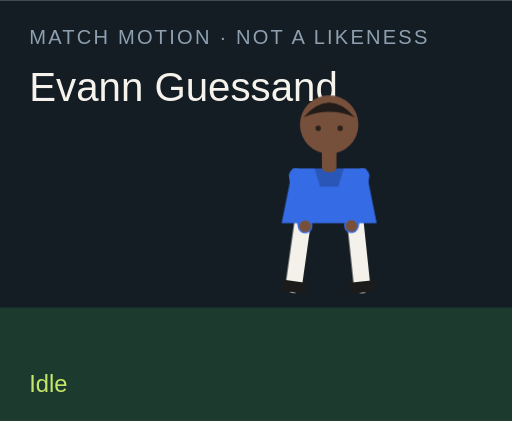
t = 0.00 s
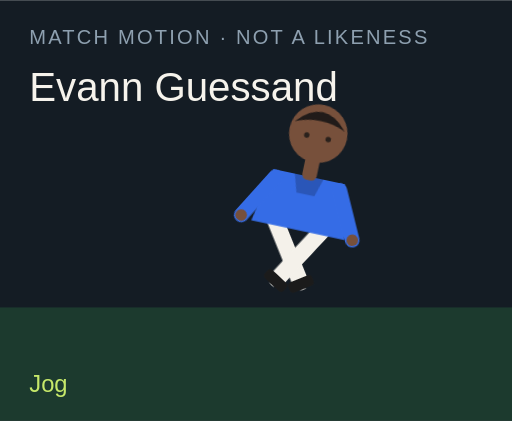
t = 1.50 s
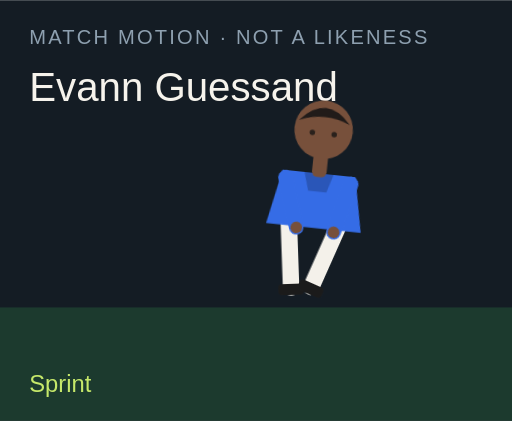
t = 3.00 s
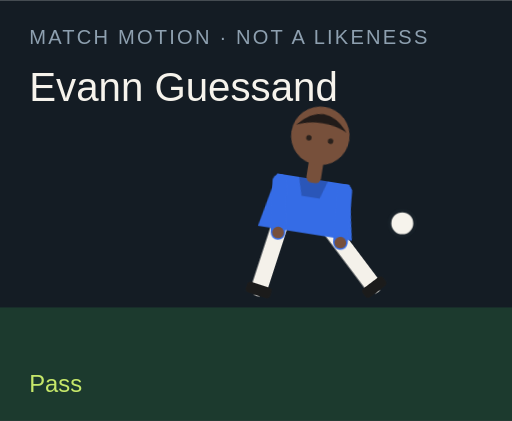
t = 4.50 s
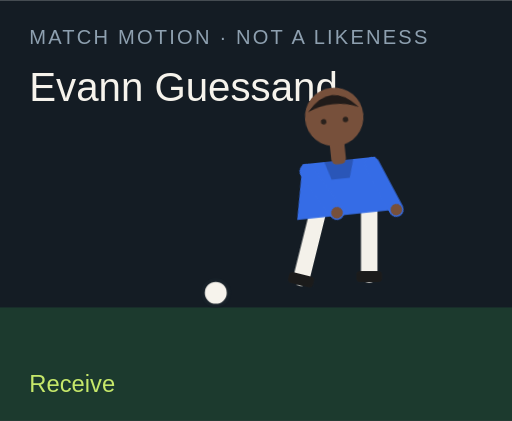
t = 6.00 s
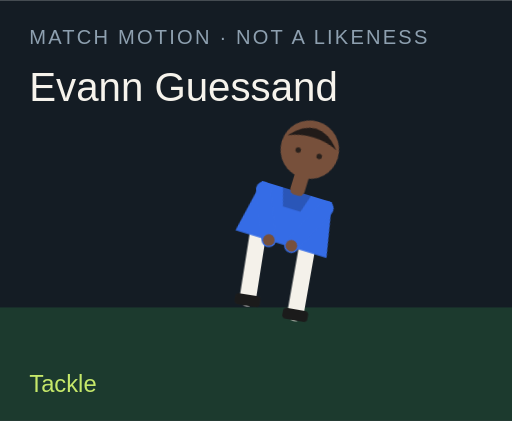
t = 7.50 s

The animated SVG that drew these frames (rendered in a browser with its animation timeline set to each time). Animation: 18 CSS @keyframes rules; one cycle of 9.00 s, repeats indefinitely.

<?xml version="1.0" encoding="UTF-8"?>
<svg xmlns="http://www.w3.org/2000/svg" viewBox="0 0 280 230" role="img">
  <style>@media (prefers-reduced-motion: reduce){animate,animateTransform{display:none}}</style>
  <rect width="280" height="230" fill="#141c24"/>
  <rect y="168" width="280" height="62" fill="#1c3a2e"/>
  <text x="16" y="24" fill="#8ea0b0" font-family="Arial,sans-serif" font-size="11" letter-spacing="1.2">MATCH MOTION · NOT A LIKENESS</text>
  <text x="16" y="55" fill="#f6f3ec" font-family="Impact,sans-serif" font-size="22">Evann Guessand</text>
  <circle r="7" fill="#f6f3ec" stroke="#172028" stroke-width="2" id="motion-17816" cx="150" cy="160" opacity="0">
    
    
    
  </circle>
  <g transform="translate(132 40)">
    <g id="motion-17838" transform="rotate(0 48 90)">
      
      <g id="motion-17840" transform="translate(0 0)">
        
        <g transform="translate(34 78)"><g id="motion-17842" transform="rotate(8)"><path d="M0 0 V38" stroke="#f4f1ea" stroke-width="9" stroke-linecap="round"/><rect x="-7" y="36" width="14" height="6" rx="2" fill="#1b1b1b"/></g></g>
        <g transform="translate(62 78)"><g id="motion-17844" transform="rotate(-6)"><path d="M0 0 V38" stroke="#f4f1ea" stroke-width="9" stroke-linecap="round"/><rect x="-7" y="36" width="14" height="6" rx="2" fill="#1b1b1b"/></g></g>
        <path d="M28 52 h40 l6 30 H22 Z" fill="#356ce6"/>
        <path d="M40 52 h16 l-3 10 H43 Z" fill="#000" opacity=".2"/>
        <g transform="translate(30 56)"><g id="motion-17846" transform="rotate(-10)"><path d="M0 0 V28" stroke="#356ce6" stroke-width="8" stroke-linecap="round"/><circle cx="0" cy="28" r="3.2" fill="#77503b"/></g></g>
        <g transform="translate(66 56)"><g id="motion-17848" transform="rotate(12)"><path d="M0 0 V28" stroke="#356ce6" stroke-width="8" stroke-linecap="round"/><circle cx="0" cy="28" r="3.2" fill="#77503b"/></g></g>
        <rect x="44" y="40" width="8" height="14" rx="3" fill="#77503b"/>
        <circle cx="48" cy="28" r="16" fill="#77503b"/>
        <path d="M34 24 Q48 8 62 24 Q48 18 34 24" fill="#211b19"/>
        <circle cx="42" cy="30" r="1.5" fill="#2a211c"/><circle cx="54" cy="30" r="1.5" fill="#2a211c"/>
      </g>
    </g>
  </g>
  <text x="16" y="214" fill="#c6e86a" font-family="Arial,sans-serif" font-size="13" opacity="1" id="motion-17820">Idle</text><text x="16" y="214" fill="#c6e86a" font-family="Arial,sans-serif" font-size="13" opacity="0" id="motion-17822">Jog</text><text x="16" y="214" fill="#c6e86a" font-family="Arial,sans-serif" font-size="13" opacity="0" id="motion-17824">Sprint</text><text x="16" y="214" fill="#c6e86a" font-family="Arial,sans-serif" font-size="13" opacity="0" id="motion-17826">Dribble</text><text x="16" y="214" fill="#c6e86a" font-family="Arial,sans-serif" font-size="13" opacity="0" id="motion-17828">Pass</text><text x="16" y="214" fill="#c6e86a" font-family="Arial,sans-serif" font-size="13" opacity="0" id="motion-17830">Shoot</text><text x="16" y="214" fill="#c6e86a" font-family="Arial,sans-serif" font-size="13" opacity="0" id="motion-17832">Receive</text><text x="16" y="214" fill="#c6e86a" font-family="Arial,sans-serif" font-size="13" opacity="0" id="motion-17834">Tackle</text><text x="16" y="214" fill="#c6e86a" font-family="Arial,sans-serif" font-size="13" opacity="0" id="motion-17836">Arms wide</text>
<style>@keyframes track-17817{0%{cx:150px}11.1%{cx:156px}22.2%{cx:164px}33.300000000000004%{cx:142px}44.4%{cx:190px}55.60000000000001%{cx:250px}66.7%{cx:118px}77.8%{cx:150px}88.9%{cx:150px}100%{cx:150px}}@keyframes track-17818{0%{cy:160px}11.1%{cy:158px}22.2%{cy:154px}33.300000000000004%{cy:156px}44.4%{cy:148px}55.60000000000001%{cy:96px}66.7%{cy:160px}77.8%{cy:160px}88.9%{cy:160px}100%{cy:160px}}@keyframes track-17819{0%{opacity:0}11.1%{opacity:0}22.2%{opacity:0}33.300000000000004%{opacity:1}44.4%{opacity:1}55.60000000000001%{opacity:1}66.7%{opacity:1}77.8%{opacity:0}88.9%{opacity:0}100%{opacity:0}}@keyframes track-17821{0%{opacity:1}11.1%{opacity:0}22.2%{opacity:0}33.300000000000004%{opacity:0}44.4%{opacity:0}55.60000000000001%{opacity:0}66.7%{opacity:0}77.8%{opacity:0}88.9%{opacity:0}100%{opacity:1}}@keyframes track-17823{0%{opacity:0}11.1%{opacity:1}22.2%{opacity:0}33.300000000000004%{opacity:0}44.4%{opacity:0}55.60000000000001%{opacity:0}66.7%{opacity:0}77.8%{opacity:0}88.9%{opacity:0}100%{opacity:0}}@keyframes track-17825{0%{opacity:0}11.1%{opacity:0}22.2%{opacity:1}33.300000000000004%{opacity:0}44.4%{opacity:0}55.60000000000001%{opacity:0}66.7%{opacity:0}77.8%{opacity:0}88.9%{opacity:0}100%{opacity:0}}@keyframes track-17827{0%{opacity:0}11.1%{opacity:0}22.2%{opacity:0}33.300000000000004%{opacity:1}44.4%{opacity:0}55.60000000000001%{opacity:0}66.7%{opacity:0}77.8%{opacity:0}88.9%{opacity:0}100%{opacity:0}}@keyframes track-17829{0%{opacity:0}11.1%{opacity:0}22.2%{opacity:0}33.300000000000004%{opacity:0}44.4%{opacity:1}55.60000000000001%{opacity:0}66.7%{opacity:0}77.8%{opacity:0}88.9%{opacity:0}100%{opacity:0}}@keyframes track-17831{0%{opacity:0}11.1%{opacity:0}22.2%{opacity:0}33.300000000000004%{opacity:0}44.4%{opacity:0}55.60000000000001%{opacity:1}66.7%{opacity:0}77.8%{opacity:0}88.9%{opacity:0}100%{opacity:0}}@keyframes track-17833{0%{opacity:0}11.1%{opacity:0}22.2%{opacity:0}33.300000000000004%{opacity:0}44.4%{opacity:0}55.60000000000001%{opacity:0}66.7%{opacity:1}77.8%{opacity:0}88.9%{opacity:0}100%{opacity:0}}@keyframes track-17835{0%{opacity:0}11.1%{opacity:0}22.2%{opacity:0}33.300000000000004%{opacity:0}44.4%{opacity:0}55.60000000000001%{opacity:0}66.7%{opacity:0}77.8%{opacity:1}88.9%{opacity:0}100%{opacity:0}}@keyframes track-17837{0%{opacity:0}11.1%{opacity:0}22.2%{opacity:0}33.300000000000004%{opacity:0}44.4%{opacity:0}55.60000000000001%{opacity:0}66.7%{opacity:0}77.8%{opacity:0}88.9%{opacity:1}100%{opacity:0}}@keyframes track-17839{0%{transform:rotate(0deg)}11.1%{transform:rotate(8deg)}22.2%{transform:rotate(16deg)}33.300000000000004%{transform:rotate(6deg)}44.4%{transform:rotate(4deg)}55.60000000000001%{transform:rotate(14deg)}66.7%{transform:rotate(-6deg)}77.8%{transform:rotate(34deg)}88.9%{transform:rotate(0deg)}100%{transform:rotate(0deg)}}@keyframes track-17841{0%{transform:translate(0px,0px)}11.1%{transform:translate(0px,-3px)}22.2%{transform:translate(0px,-6px)}33.300000000000004%{transform:translate(0px,-2px)}44.4%{transform:translate(0px,2px)}55.60000000000001%{transform:translate(0px,-4px)}66.7%{transform:translate(0px,1px)}77.8%{transform:translate(0px,10px)}88.9%{transform:translate(0px,-8px)}100%{transform:translate(0px,0px)}}@keyframes track-17843{0%{transform:rotate(8deg)}11.1%{transform:rotate(-26deg)}22.2%{transform:rotate(-42deg)}33.300000000000004%{transform:rotate(-8deg)}44.4%{transform:rotate(6deg)}55.60000000000001%{transform:rotate(12deg)}66.7%{transform:rotate(20deg)}77.8%{transform:rotate(-8deg)}88.9%{transform:rotate(-8deg)}100%{transform:rotate(8deg)}}@keyframes track-17845{0%{transform:rotate(-6deg)}11.1%{transform:rotate(24deg)}22.2%{transform:rotate(38deg)}33.300000000000004%{transform:rotate(18deg)}44.4%{transform:rotate(-38deg)}55.60000000000001%{transform:rotate(-54deg)}66.7%{transform:rotate(6deg)}77.8%{transform:rotate(-22deg)}88.9%{transform:rotate(8deg)}100%{transform:rotate(-6deg)}}@keyframes track-17847{0%{transform:rotate(-10deg)}11.1%{transform:rotate(24deg)}22.2%{transform:rotate(36deg)}33.300000000000004%{transform:rotate(-18deg)}44.4%{transform:rotate(10deg)}55.60000000000001%{transform:rotate(-24deg)}66.7%{transform:rotate(-30deg)}77.8%{transform:rotate(12deg)}88.9%{transform:rotate(-58deg)}100%{transform:rotate(-10deg)}}@keyframes track-17849{0%{transform:rotate(12deg)}11.1%{transform:rotate(-20deg)}22.2%{transform:rotate(-32deg)}33.300000000000004%{transform:rotate(14deg)}44.4%{transform:rotate(-26deg)}55.60000000000001%{transform:rotate(18deg)}66.7%{transform:rotate(-22deg)}77.8%{transform:rotate(-6deg)}88.9%{transform:rotate(58deg)}100%{transform:rotate(12deg)}}@media(prefers-reduced-motion:no-preference){#motion-17816{animation:track-17817 9s linear infinite both,track-17818 9s linear infinite both,track-17819 9s steps(1,end) infinite both}#motion-17820{animation:track-17821 9s steps(1,end) infinite both}#motion-17822{animation:track-17823 9s steps(1,end) infinite both}#motion-17824{animation:track-17825 9s steps(1,end) infinite both}#motion-17826{animation:track-17827 9s steps(1,end) infinite both}#motion-17828{animation:track-17829 9s steps(1,end) infinite both}#motion-17830{animation:track-17831 9s steps(1,end) infinite both}#motion-17832{animation:track-17833 9s steps(1,end) infinite both}#motion-17834{animation:track-17835 9s steps(1,end) infinite both}#motion-17836{animation:track-17837 9s steps(1,end) infinite both}#motion-17838{animation:track-17839 9s linear infinite both}#motion-17840{animation:track-17841 9s linear infinite both}#motion-17842{animation:track-17843 9s linear infinite both}#motion-17844{animation:track-17845 9s linear infinite both}#motion-17846{animation:track-17847 9s linear infinite both}#motion-17848{animation:track-17849 9s linear infinite both}}</style></svg>
